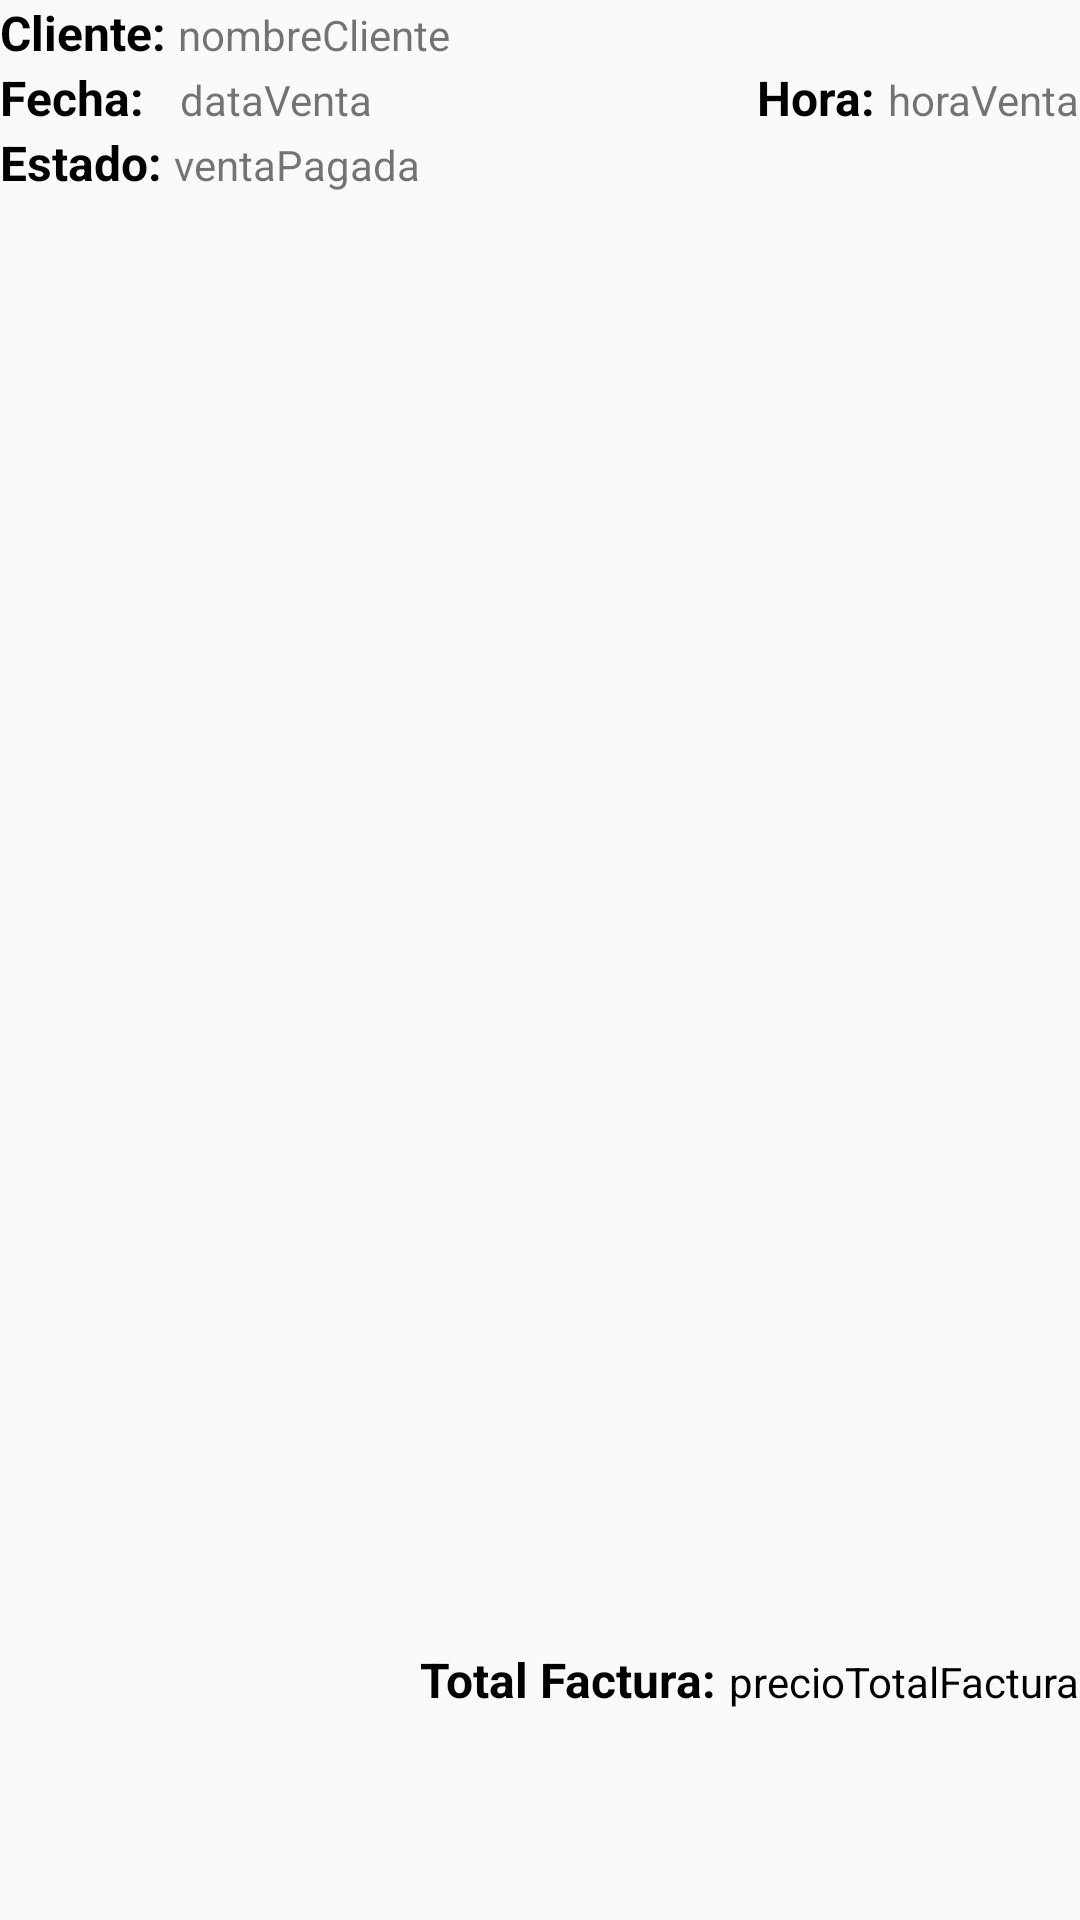

The Android layout XML behind this screen, and the referenced resources:
<!-- AndroidManifest.xml: application theme AppTheme -->
<!-- res/layout/activity_factura.xml -->
<?xml version="1.0" encoding="utf-8"?>
<LinearLayout xmlns:android="http://schemas.android.com/apk/res/android"
    xmlns:app="http://schemas.android.com/apk/res-auto"
    xmlns:tools="http://schemas.android.com/tools"
    android:layout_width="match_parent"
    android:layout_height="match_parent"
    tools:context="ccastro.casal.FacturaActivity">

    <LinearLayout
        android:layout_width="match_parent"
        android:layout_height="match_parent"
        android:orientation="vertical">

        <LinearLayout
            android:layout_width="match_parent"
            android:layout_height="wrap_content"
            android:orientation="horizontal">

            <TextView
                android:id="@+id/textView1"
                android:layout_width="wrap_content"
                android:layout_height="wrap_content"
                android:textColor="@android:color/black"
                android:textSize="16sp"
                android:textStyle="bold"
                android:text="Cliente: " />

            <TextView
                android:id="@+id/nomClient"
                android:layout_width="match_parent"
                android:layout_height="wrap_content"
                android:text="nombreCliente" />
        </LinearLayout>

        <LinearLayout
            android:layout_width="match_parent"
            android:layout_height="wrap_content"
            android:weightSum="2"
            android:orientation="horizontal">
                <LinearLayout
                    android:layout_width="match_parent"
                    android:layout_height="wrap_content"
                    android:layout_weight="1"
                    android:orientation="horizontal">
                        <TextView
                            android:id="@+id/textView2"
                            android:layout_width="wrap_content"
                            android:layout_height="wrap_content"
                            android:textColor="@android:color/black"
                            android:textSize="16sp"
                            android:textStyle="bold"
                            android:text="Fecha:   " />

                    <TextView
                        android:id="@+id/dataVenta"
                        android:layout_width="match_parent"
                        android:layout_height="wrap_content"
                        android:text="dataVenta" />

                </LinearLayout>

            <LinearLayout
                android:layout_width="match_parent"
                android:layout_height="wrap_content"
                android:layout_weight="1"
                android:gravity="right"
                android:orientation="horizontal">

                <TextView
                    android:id="@+id/textView3"
                    android:layout_width="wrap_content"
                    android:layout_height="wrap_content"
                    android:text="Hora: "
                    android:textColor="@android:color/black"
                    android:textSize="16sp"
                    android:textStyle="bold" />

                <TextView
                    android:id="@+id/horaVenta"
                    android:layout_width="wrap_content"
                    android:layout_height="wrap_content"
                    android:text="horaVenta" />
            </LinearLayout>
        </LinearLayout>

        <LinearLayout
            android:layout_width="match_parent"
            android:layout_height="wrap_content"
            android:orientation="horizontal">


            <TextView
                android:id="@+id/textView4"
                android:layout_width="wrap_content"
                android:layout_height="wrap_content"
                android:textColor="@android:color/black"
                android:textSize="16sp"
                android:textStyle="bold"
                android:text="Estado: " />

            <TextView
                android:id="@+id/ventaPagada"
                android:layout_width="match_parent"
                android:layout_height="wrap_content"
                android:text="ventaPagada" />
        </LinearLayout>

        <LinearLayout
            android:layout_width="match_parent"
            android:layout_height="wrap_content"
            android:orientation="horizontal"
            android:layout_weight="7">


            <android.support.v7.widget.RecyclerView
                android:id="@+id/recyclerView_consulta"
                android:layout_width="match_parent"
                android:layout_height="match_parent"></android.support.v7.widget.RecyclerView>
        </LinearLayout>

        <LinearLayout
            android:layout_width="match_parent"
            android:layout_height="wrap_content"
            android:layout_weight="1"
            android:gravity="right"
            android:orientation="horizontal">


            <TextView
                android:id="@+id/textView5"
                android:layout_width="wrap_content"
                android:layout_height="wrap_content"
                android:text="Total Factura: "
                android:textColor="@android:color/black"
                android:textSize="16sp"
                android:textStyle="bold" />

            <TextView
                android:id="@+id/precioTotalFactura"
                android:layout_width="wrap_content"
                android:layout_height="wrap_content"
                android:text="precioTotalFactura"
                android:textColor="@android:color/black" />
        </LinearLayout>
    </LinearLayout>
</LinearLayout>
<!-- resources referenced by this layout -->
<resources>
  <style name="AppTheme" parent="Theme.AppCompat.Light.DarkActionBar">
          
          <item name="colorPrimary">@color/colorPrimary</item>
          <item name="colorPrimaryDark">@color/colorPrimaryDark</item>
          <item name="colorAccent">@color/colorAccent</item>
      </style>
  <color name="colorPrimary">#263237</color>
  <color name="colorPrimaryDark">#1e282d</color>
  <color name="colorAccent">#1e282d</color>
</resources>
